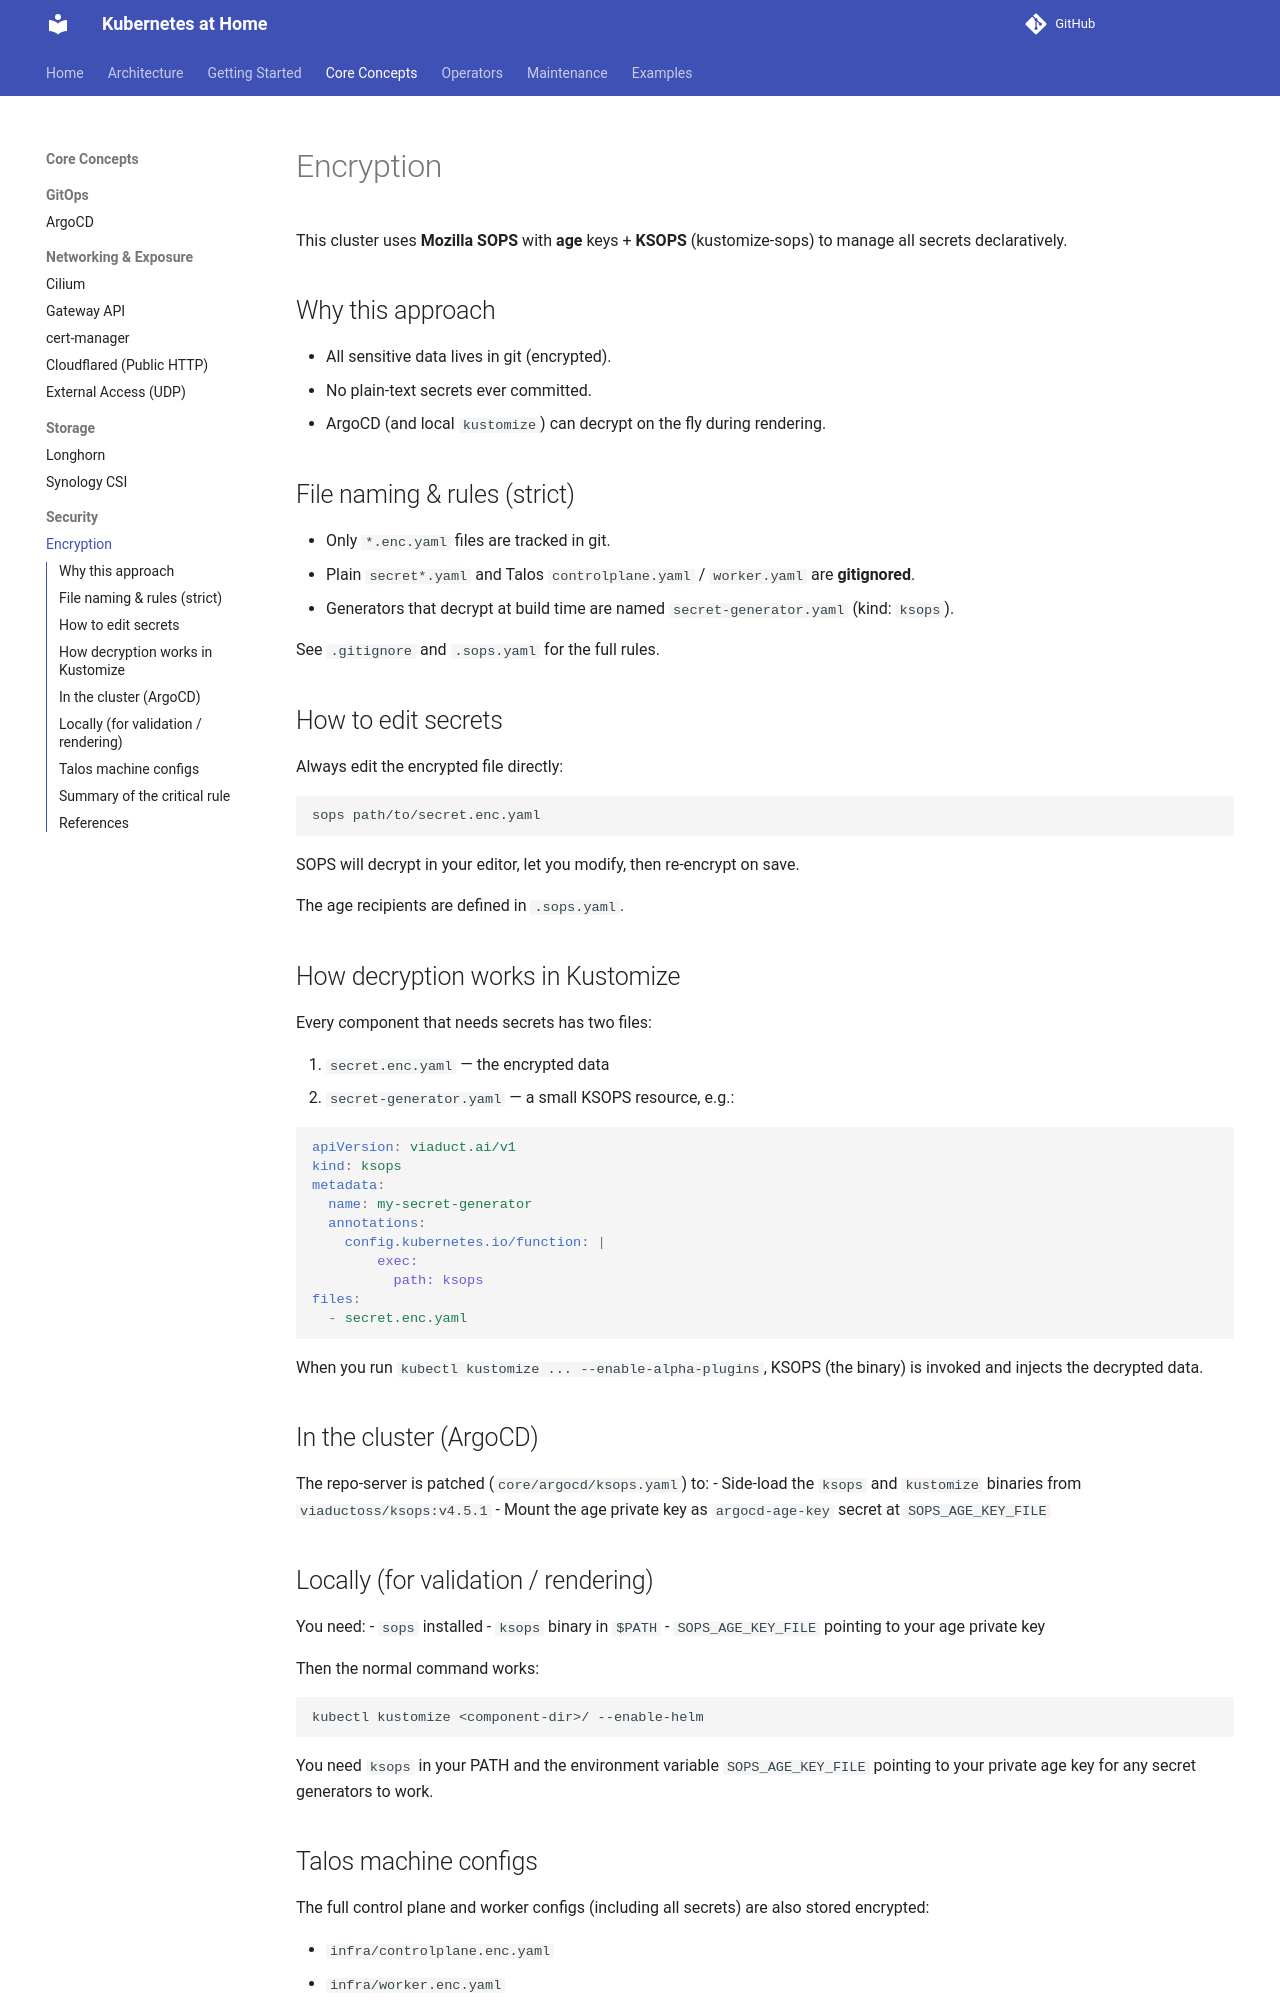

repository: o-be-one/kubernetes-at-home · page: Core Concepts/Security/encryption/index.html · generator: mkdocs

# Encryption

This cluster uses **Mozilla SOPS** with **age** keys + **KSOPS** (kustomize-sops) to manage all secrets declaratively.

## Why this approach

- All sensitive data lives in git (encrypted).
- No plain-text secrets ever committed.
- ArgoCD (and local `kustomize`) can decrypt on the fly during rendering.

## File naming & rules (strict)

- Only `*.enc.yaml` files are tracked in git.
- Plain `secret*.yaml` and Talos `controlplane.yaml` / `worker.yaml` are **gitignored**.
- Generators that decrypt at build time are named `secret-generator.yaml` (kind: `ksops`).

See `.gitignore` and `.sops.yaml` for the full rules.

## How to edit secrets

Always edit the encrypted file directly:

```bash
sops path/to/secret.enc.yaml
```

SOPS will decrypt in your editor, let you modify, then re-encrypt on save.

The age recipients are defined in `.sops.yaml`.

## How decryption works in Kustomize

Every component that needs secrets has two files:

1. `secret.enc.yaml` — the encrypted data
2. `secret-generator.yaml` — a small KSOPS resource, e.g.:

```yaml
apiVersion: viaduct.ai/v1
kind: ksops
metadata:
  name: my-secret-generator
  annotations:
    config.kubernetes.io/function: |
        exec:
          path: ksops
files:
  - secret.enc.yaml
```

When you run `kubectl kustomize ... --enable-alpha-plugins`, KSOPS (the binary) is invoked and injects the decrypted data.

## In the cluster (ArgoCD)

The repo-server is patched (`core/argocd/ksops.yaml`) to:
- Side-load the `ksops` and `kustomize` binaries from `viaductoss/ksops:v4.5.1`
- Mount the age private key as `argocd-age-key` secret at `SOPS_AGE_KEY_FILE`

## Locally (for validation / rendering)

You need:
- `sops` installed
- `ksops` binary in `$PATH`
- `SOPS_AGE_KEY_FILE` pointing to your age private key

Then the normal command works:

```bash
kubectl kustomize <component-dir>/ --enable-helm
```

You need `ksops` in your PATH and the environment variable `SOPS_AGE_KEY_FILE` pointing to your private age key for any secret generators to work.
